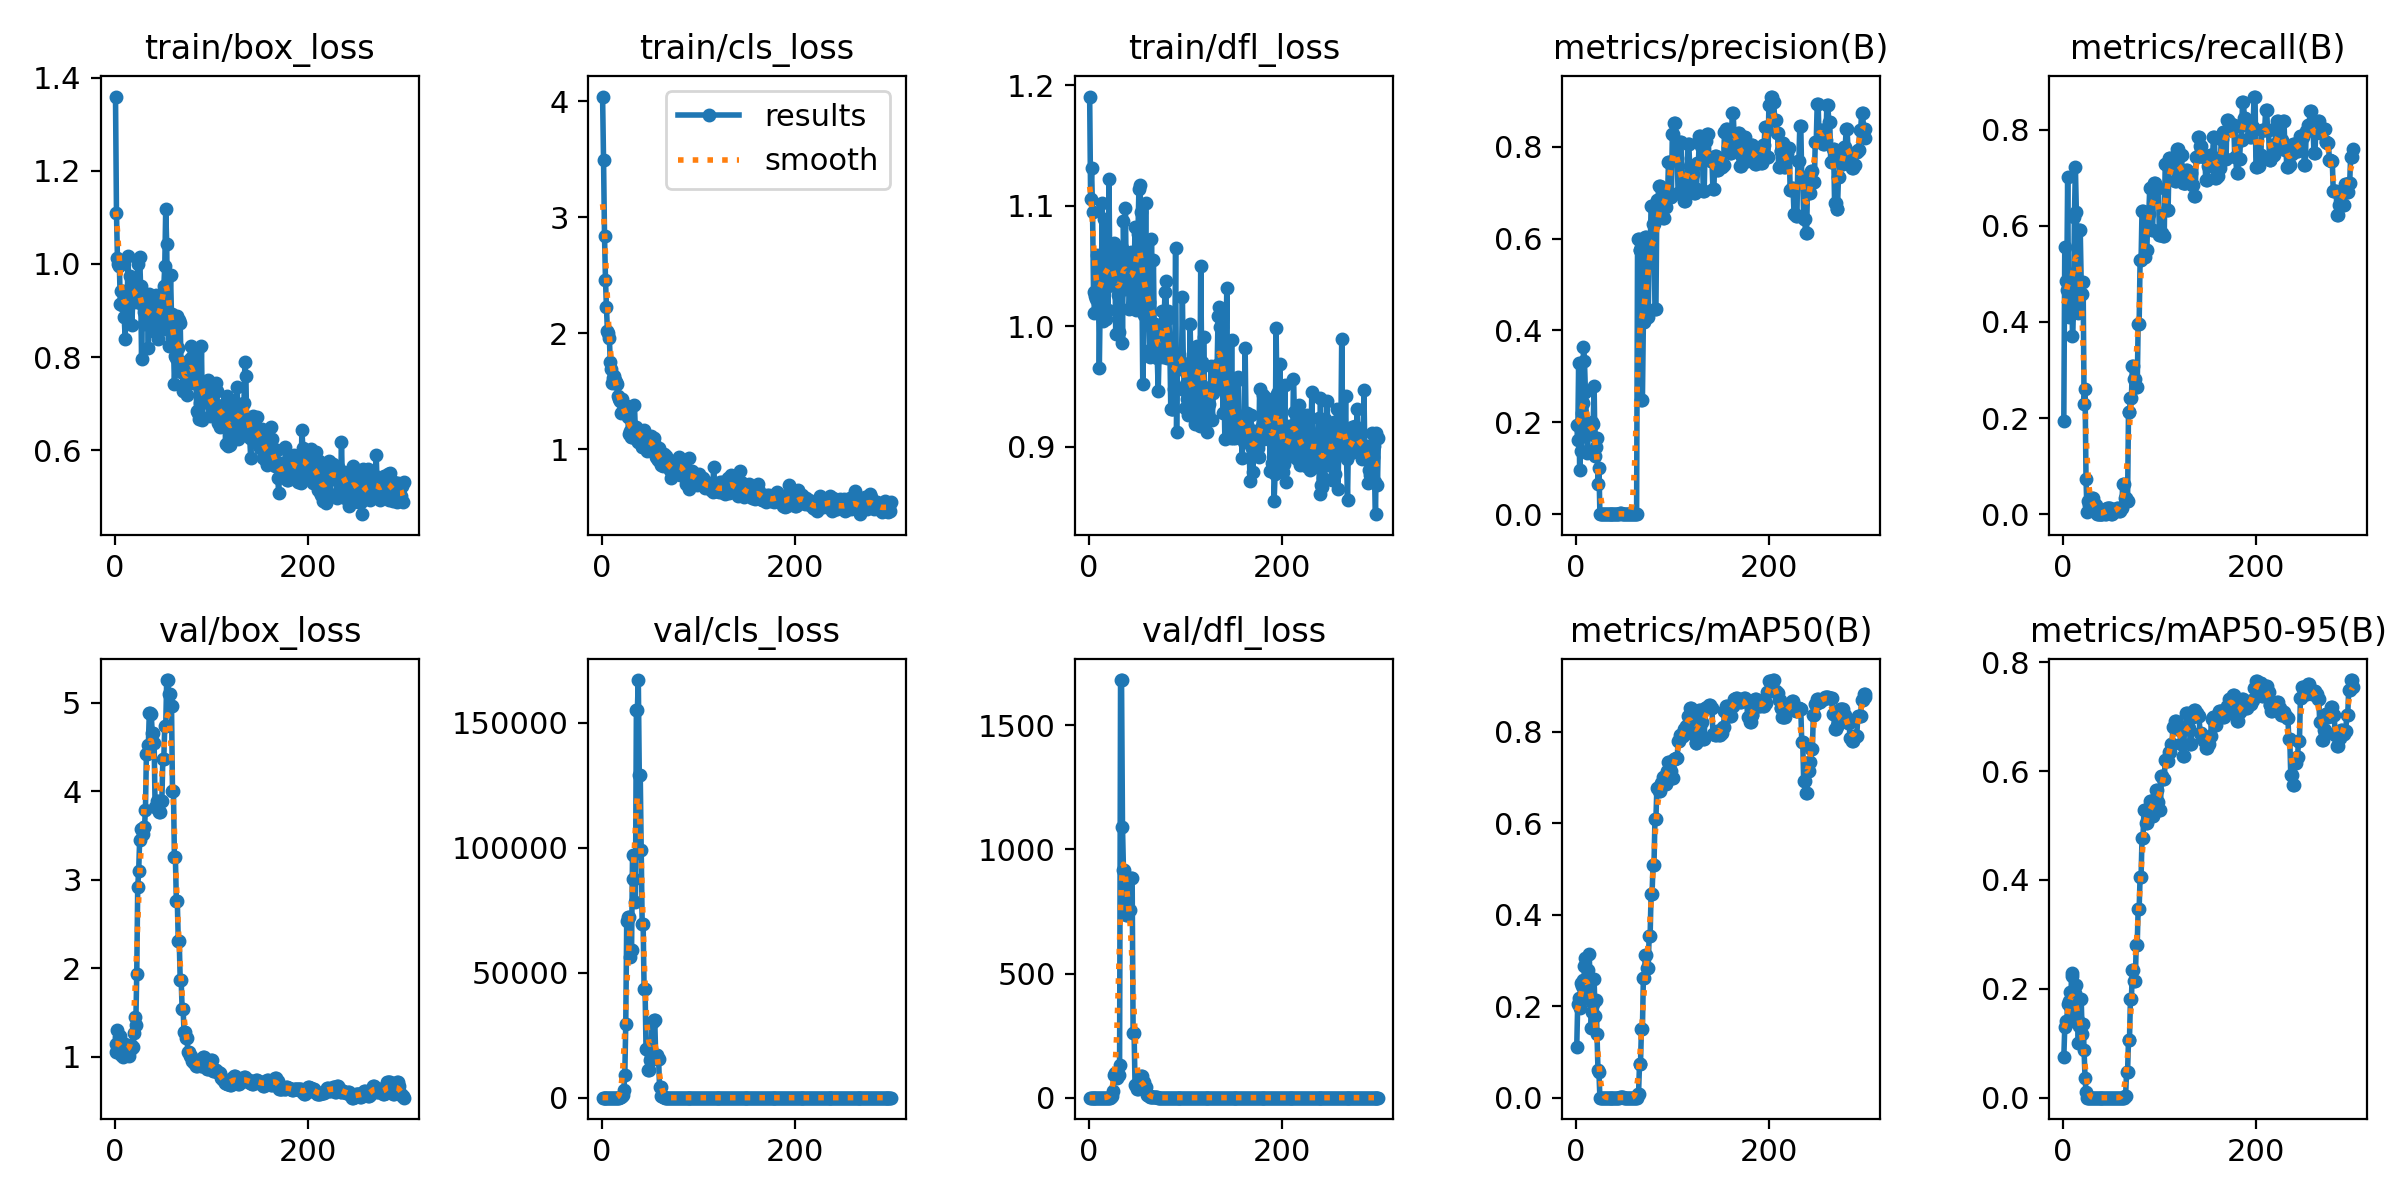

Values plotted in this chart, from the file beside it:
epoch, time, train/box_loss, train/cls_loss, train/dfl_loss, metrics/precision(B), metrics/recall(B), metrics/mAP50(B), metrics/mAP50-95(B), val/box_loss, val/cls_loss, val/dfl_loss, lr/pg0, lr/pg1, lr/pg2
1, 3.654, 1.36, 4.038, 1.191, 0.194, 0.1945, 0.1111, 0.07394, 1.051, 3.444, 1.115, 0.09905, 5e-05, 5e-05
2, 5.409, 1.11, 3.49, 1.106, 0.1606, 0.5563, 0.2041, 0.1295, 1.145, 14.22, 1.122, 0.09715, 0.00015, 0.00015
3, 7.312, 1.013, 2.841, 1.131, 0.3297, 0.4852, 0.2177, 0.1414, 1.309, 27.72, 1.162, 0.09525, 0.00025, 0.00025
4, 9.324, 0.9991, 2.46, 1.095, 0.09719, 0.4666, 0.1959, 0.1376, 1.096, 22.58, 1.062, 0.09335, 0.00035, 0.00035
5, 11.32, 0.996, 2.222, 1.029, 0.1381, 0.7009, 0.2508, 0.1715, 1.223, 21.04, 1.125, 0.09145, 0.00045, 0.00045
6, 13.62, 0.9145, 2.023, 1.011, 0.2209, 0.4114, 0.2452, 0.1774, 1.235, 27.7, 1.242, 0.08955, 0.00055, 0.00055
7, 15.68, 0.9425, 2.004, 1.025, 0.2415, 0.4669, 0.2584, 0.195, 1.021, 27.99, 1.109, 0.08765, 0.0006499, 0.0006499
8, 17.98, 0.9126, 1.956, 1.023, 0.3639, 0.433, 0.2167, 0.163, 1.02, 28.46, 1.148, 0.08575, 0.0007499, 0.0007499
9, 19.68, 0.9427, 1.751, 1.059, 0.3329, 0.499, 0.2889, 0.2242, 1.002, 34.58, 1.169, 0.08385, 0.0008499, 0.0008499
10, 21.43, 0.8867, 1.691, 1.05, 0.2661, 0.3705, 0.3065, 0.2294, 1.088, 31.59, 1.249, 0.08195, 0.0009498, 0.0009498
11, 23.09, 0.8397, 1.573, 0.9654, 0.1952, 0.4229, 0.2179, 0.1614, 1.151, 22.65, 1.294, 0.08005, 0.00105, 0.00105
12, 24.65, 0.9132, 1.616, 1.025, 0.1336, 0.6191, 0.2336, 0.1795, 1.051, 21.5, 1.236, 0.07815, 0.00115, 0.00115
13, 26.23, 0.9057, 1.629, 1.025, 0.1791, 0.7218, 0.279, 0.1923, 1.09, 20.43, 1.269, 0.07625, 0.00125, 0.00125
14, 28.29, 1.016, 1.595, 1.102, 0.181, 0.6287, 0.3145, 0.2066, 1.125, 14.47, 1.29, 0.07435, 0.001349, 0.001349
15, 29.75, 0.9195, 1.578, 1.004, 0.1854, 0.4334, 0.2187, 0.146, 1.005, 16.02, 1.226, 0.07245, 0.001449, 0.001449
16, 31.23, 0.9745, 1.558, 1.089, 0.174, 0.4181, 0.153, 0.101, 1.075, 32.84, 1.274, 0.07055, 0.001549, 0.001549
17, 32.68, 0.9436, 1.458, 1.031, 0.2009, 0.5917, 0.1878, 0.131, 1.133, 40.14, 1.313, 0.06865, 0.001649, 0.001649
18, 34.1, 0.8694, 1.436, 1.006, 0.1966, 0.591, 0.2052, 0.1381, 1.103, 33.9, 1.278, 0.06675, 0.001749, 0.001749
19, 35.58, 0.9341, 1.419, 1.062, 0.2793, 0.4836, 0.2599, 0.1808, 1.113, 79.18, 1.249, 0.06485, 0.001849, 0.001849
20, 37.04, 0.9341, 1.313, 1.014, 0.1267, 0.4591, 0.178, 0.1174, 1.266, 306.9, 1.381, 0.06295, 0.001948, 0.001948
21, 38.46, 0.9606, 1.434, 1.122, 0.1467, 0.4836, 0.2145, 0.1362, 1.448, 531.9, 1.558, 0.06105, 0.002048, 0.002048
22, 39.92, 0.9187, 1.339, 1.035, 0.1664, 0.2299, 0.1402, 0.08786, 1.358, 923.8, 1.479, 0.05915, 0.002148, 0.002148
23, 41.34, 0.9296, 1.34, 1.042, 0.06469, 0.2608, 0.06062, 0.03584, 1.938, 2962, 2.417, 0.05725, 0.002247, 0.002247
24, 42.83, 0.9998, 1.338, 1.034, 0.1008, 0.07334, 0.05524, 0.01122, 2.916, 9161, 8.47, 0.05535, 0.002347, 0.002347
25, 44.4, 0.9418, 1.331, 1.056, 3e-05, 0.00526, 2e-05, 0, 3.101, 29406, 28.73, 0.05345, 0.002447, 0.002447
26, 45.87, 1.015, 1.376, 1.069, 0.00015, 0.02833, 0.00012, 5e-05, 3.448, 70914, 90.6, 0.05155, 0.002546, 0.002546
27, 47.3, 0.9518, 1.277, 1.059, 4e-05, 0.02, 3e-05, 1e-05, 3.577, 72482, 102.2, 0.04965, 0.002646, 0.002646
28, 48.75, 0.7954, 1.134, 0.9937, 4e-05, 0.02, 3e-05, 1e-05, 3.577, 72482, 102.2, 0.04775, 0.002745, 0.002745
29, 50.13, 0.9094, 1.162, 1.051, 2e-05, 0.01333, 2e-05, 0, 3.516, 56414, 80.35, 0.04584, 0.002845, 0.002845
30, 51.97, 0.8964, 1.109, 1.026, 6e-05, 0.03333, 5e-05, 1e-05, 3.595, 59146, 91.83, 0.04394, 0.002944, 0.002944
31, 53.4, 0.8703, 1.105, 0.995, 6e-05, 0.03333, 5e-05, 1e-05, 3.595, 59146, 91.83, 0.04204, 0.003043, 0.003043
32, 54.77, 0.9188, 1.185, 1.034, 0.00051, 0.02386, 0.0003, 8e-05, 3.79, 97250, 133, 0.04014, 0.003143, 0.003143
33, 56.17, 0.9286, 1.202, 1.053, 4e-05, 0.02, 3e-05, 1e-05, 4.418, 87634, 1682, 0.03824, 0.003242, 0.003242
34, 57.54, 0.9238, 1.382, 1.065, 4e-05, 0.02, 3e-05, 1e-05, 4.418, 87634, 1682, 0.03634, 0.003341, 0.003341
35, 58.99, 0.8191, 1.146, 0.9857, 0, 0, 0, 0, 4.519, 78295, 1090, 0.03444, 0.00344, 0.00344
36, 60.45, 0.9365, 1.195, 1.087, 0, 0, 0, 0, 4.886, 155263, 918.3, 0.03254, 0.003539, 0.003539
37, 61.88, 0.9155, 1.084, 1.038, 0, 0, 0, 0, 4.886, 155263, 918.3, 0.03064, 0.003638, 0.003638
38, 63.29, 0.8718, 1.065, 1.098, 0, 0, 0, 0, 4.87, 167181, 789.3, 0.02874, 0.003737, 0.003737
39, 64.71, 0.8668, 1.133, 1.031, 0, 0, 0, 0, 4.661, 129114, 735, 0.02684, 0.003836, 0.003836
40, 66.11, 0.8883, 1.162, 1.031, 0, 0, 0, 0, 4.661, 129114, 735, 0.02494, 0.003935, 0.003935
41, 67.5, 0.8976, 1.127, 1.057, 0, 0, 0, 0, 4.537, 99107, 884.2, 0.02303, 0.004034, 0.004034
42, 68.89, 0.8546, 1.021, 1.014, 2e-05, 0.00833, 1e-05, 0, 3.822, 69389, 756.2, 0.02113, 0.004133, 0.004133
43, 70.3, 0.9332, 1.155, 1.037, 2e-05, 0.00833, 1e-05, 0, 3.822, 69389, 756.2, 0.01923, 0.004232, 0.004232
44, 71.72, 0.9201, 1.168, 1.062, 0, 0, 0, 0, 3.887, 43319, 885, 0.01733, 0.00433, 0.00433
45, 73.13, 0.8378, 1.031, 1.017, 0, 0, 0, 0, 3.887, 43319, 885, 0.01543, 0.004429, 0.004429
46, 74.76, 0.9051, 1.12, 1.055, 0.00233, 0.01333, 0.00149, 0.00028, 3.764, 19376, 261.8, 0.01353, 0.004528, 0.004528
47, 76.17, 0.8582, 0.9822, 1.042, 0.00233, 0.01333, 0.00149, 0.00028, 3.764, 19376, 261.8, 0.01163, 0.004626, 0.004626
48, 77.6, 0.9124, 1.022, 1.082, 0.00086, 0.01333, 0.00055, 8e-05, 3.892, 11029, 52.32, 0.009724, 0.004724, 0.004724
49, 79.03, 0.9117, 1.106, 1.013, 0.00086, 0.01333, 0.00055, 8e-05, 3.892, 11029, 52.32, 0.007823, 0.004823, 0.004823
50, 80.54, 0.8606, 1.081, 1.019, 0, 0, 0, 0, 4.363, 14930, 35.6, 0.005921, 0.004921, 0.004921
51, 82.02, 0.9516, 1.11, 1.077, 0, 0, 0, 0, 4.363, 14930, 35.6, 0.00497, 0.00497, 0.00497
52, 83.55, 0.9946, 1.019, 1.113, 4e-05, 0.00667, 3e-05, 0, 4.73, 30369, 56.41, 0.004968, 0.004968, 0.004968
53, 85.07, 1.119, 1.059, 1.117, 4e-05, 0.00667, 3e-05, 0, 4.73, 30369, 56.41, 0.004967, 0.004967, 0.004967
54, 86.69, 1.043, 1.101, 1.095, 3e-05, 0.00667, 2e-05, 1e-05, 5.253, 31053, 88.85, 0.004966, 0.004966, 0.004966
55, 88.26, 0.8702, 1.035, 1.044, 3e-05, 0.00667, 2e-05, 1e-05, 5.253, 31053, 88.85, 0.004964, 0.004964, 0.004964
56, 89.87, 0.8228, 0.9357, 0.9518, 3e-05, 0.01333, 3e-05, 1e-05, 5.101, 16904, 63.94, 0.004963, 0.004963, 0.004963
57, 91.4, 0.8904, 0.9215, 1.009, 3e-05, 0.01333, 3e-05, 1e-05, 5.101, 16904, 63.94, 0.004962, 0.004962, 0.004962
58, 92.96, 0.9772, 0.9076, 1.035, 2e-05, 0.00667, 1e-05, 1e-05, 4.96, 15396, 44.28, 0.00496, 0.00496, 0.00496
59, 94.52, 0.8869, 1.008, 1.102, 2e-05, 0.00667, 1e-05, 1e-05, 4.96, 15396, 44.28, 0.004959, 0.004959, 0.004959
60, 96.11, 0.892, 0.928, 1.026, 0.0001, 0.01333, 4e-05, 1e-05, 4.001, 4307, 11.89, 0.004958, 0.004958, 0.004958
... 240 more rows
